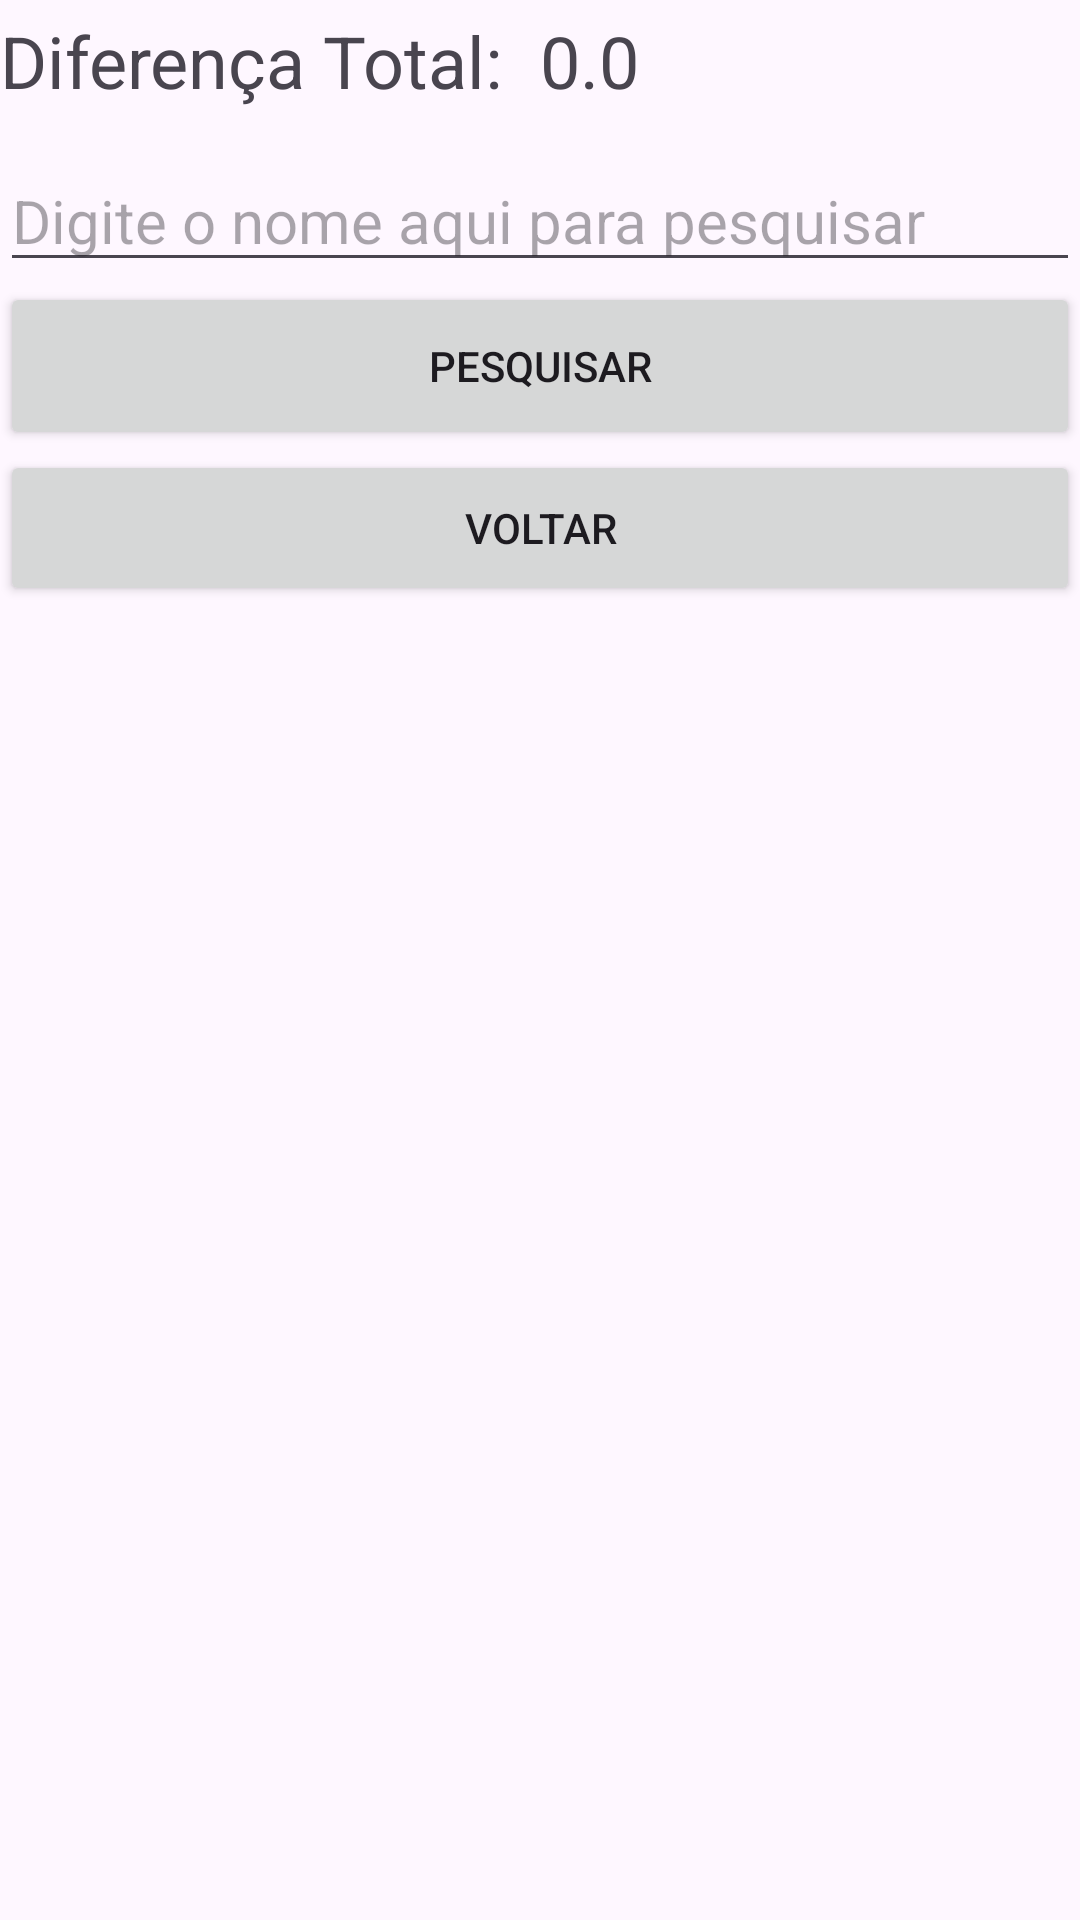

Reconstruct the res/layout file that produces this screen, plus the resources it refers to.
<!-- AndroidManifest.xml: application theme Theme.CrudApp -->
<!-- res/layout/activity_list.xml -->
<?xml version="1.0" encoding="utf-8"?>

<androidx.constraintlayout.widget.ConstraintLayout xmlns:android="http://schemas.android.com/apk/res/android"
    xmlns:app="http://schemas.android.com/apk/res-auto"
    xmlns:tools="http://schemas.android.com/tools"
    android:layout_width="match_parent"
    android:layout_height="match_parent"
    android:scrollbarSize="@dimen/material_emphasis_disabled"
    tools:context=".List">

    <Button
        android:id="@+id/back"
        style="@style/Widget.AppCompat.Button"
        android:layout_width="0dp"
        android:layout_height="52dp"
        android:text="Voltar"
        app:layout_constraintEnd_toEndOf="parent"
        app:layout_constraintHorizontal_bias="1.0"
        app:layout_constraintStart_toStartOf="parent"
        app:layout_constraintTop_toBottomOf="@+id/search" />

    <Button
        android:id="@+id/search"
        style="@style/Widget.AppCompat.Button"
        android:layout_width="0dp"
        android:layout_height="56dp"
        android:text="Pesquisar"
        app:layout_constraintEnd_toEndOf="parent"
        app:layout_constraintHorizontal_bias="1.0"
        app:layout_constraintStart_toStartOf="parent"
        app:layout_constraintTop_toBottomOf="@+id/searchfield" />

    <EditText
        android:id="@+id/searchfield"
        android:layout_width="0dp"
        android:layout_height="wrap_content"
        android:ems="10"
        android:hint="Digite o nome aqui para pesquisar"
        android:inputType="text"
        android:textSize="20sp"
        app:layout_constraintEnd_toEndOf="parent"
        app:layout_constraintHorizontal_bias="1.0"
        app:layout_constraintStart_toStartOf="parent"
        app:layout_constraintTop_toBottomOf="@+id/textviewdespesa" />

    <androidx.recyclerview.widget.RecyclerView
        android:id="@+id/list"
        android:layout_width="0dp"
        android:layout_height="0dp"
        android:layout_marginStart="1dp"
        android:layout_marginEnd="1dp"
        android:focusable="auto"
        app:layout_constraintBottom_toBottomOf="parent"
        app:layout_constraintEnd_toEndOf="parent"
        app:layout_constraintHorizontal_bias="1.0"
        app:layout_constraintStart_toStartOf="parent"
        app:layout_constraintTop_toBottomOf="@+id/back" />

    <TextView
        android:id="@+id/textviewdespesa"
        android:layout_width="0dp"
        android:layout_height="46dp"
        android:layout_marginTop="4dp"
        android:text="Diferença Total:"
        android:textSize="24sp"
        app:layout_constraintEnd_toStartOf="@+id/total"
        app:layout_constraintStart_toStartOf="parent"
        app:layout_constraintTop_toTopOf="parent" />

    <TextView
        android:id="@+id/total"
        android:layout_width="0dp"
        android:layout_height="45dp"
        android:layout_marginTop="4dp"
        android:text="0.0"
        android:textSize="24sp"
        app:layout_constraintEnd_toEndOf="parent"
        app:layout_constraintStart_toEndOf="@+id/textviewdespesa"
        app:layout_constraintTop_toTopOf="parent" />
</androidx.constraintlayout.widget.ConstraintLayout>
<!-- resources referenced by this layout -->
<resources>
  <style name="Theme.CrudApp" parent="Base.Theme.CrudApp" />
  <style name="Base.Theme.CrudApp" parent="Theme.Material3.DayNight.NoActionBar">
          
          
      </style>
</resources>
